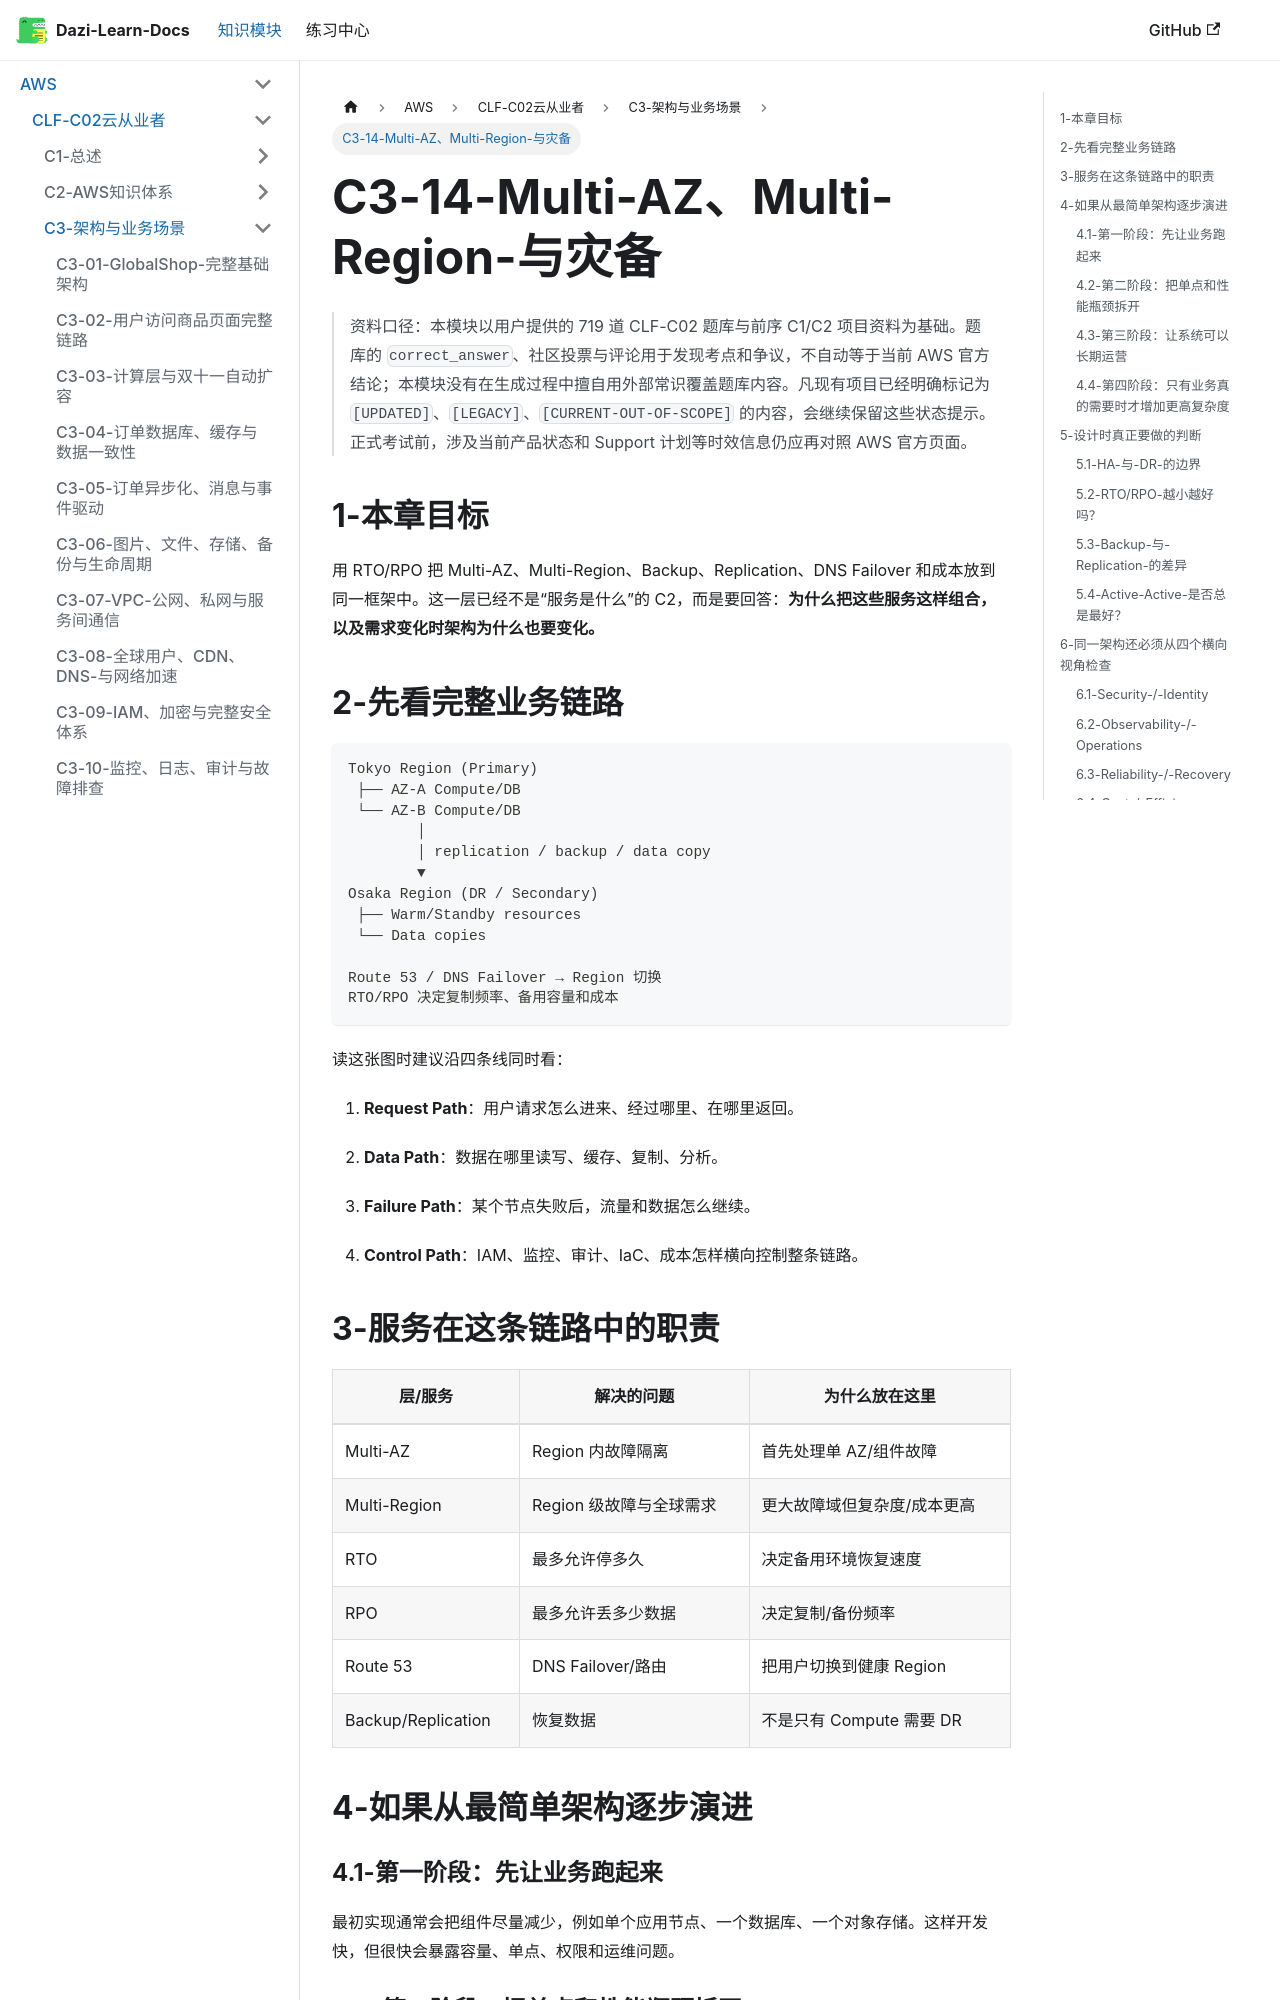

repository: weizhiqimail/dazi-learn-docs · page: docs/aws/clf-c02/C3-架构与业务场景/C3-14-Multi-AZ-Multi-Region与灾备.html · generator: docusaurus

# C3-14-Multi-AZ、Multi-Region-与灾备

> 资料口径：本模块以用户提供的 719 道 CLF-C02 题库与前序 C1/C2 项目资料为基础。题库的 `correct_answer`、社区投票与评论用于发现考点和争议，不自动等于当前 AWS 官方结论；本模块没有在生成过程中擅自用外部常识覆盖题库内容。凡现有项目已经明确标记为 `[UPDATED]`、`[LEGACY]`、`[CURRENT-OUT-OF-SCOPE]` 的内容，会继续保留这些状态提示。正式考试前，涉及当前产品状态和 Support 计划等时效信息仍应再对照 AWS 官方页面。

## 1-本章目标

用 RTO/RPO 把 Multi-AZ、Multi-Region、Backup、Replication、DNS Failover 和成本放到同一框架中。这一层已经不是“服务是什么”的 C2，而是要回答：**为什么把这些服务这样组合，以及需求变化时架构为什么也要变化。**

## 2-先看完整业务链路

```text
Tokyo Region (Primary)
 ├── AZ-A Compute/DB
 └── AZ-B Compute/DB
        │
        │ replication / backup / data copy
        ▼
Osaka Region (DR / Secondary)
 ├── Warm/Standby resources
 └── Data copies

Route 53 / DNS Failover → Region 切换
RTO/RPO 决定复制频率、备用容量和成本
```
读这张图时建议沿四条线同时看：

1. **Request Path**：用户请求怎么进来、经过哪里、在哪里返回。

2. **Data Path**：数据在哪里读写、缓存、复制、分析。

3. **Failure Path**：某个节点失败后，流量和数据怎么继续。

4. **Control Path**：IAM、监控、审计、IaC、成本怎样横向控制整条链路。

## 3-服务在这条链路中的职责

| 层/服务 | 解决的问题 | 为什么放在这里 |
|---|---|---|
| Multi-AZ | Region 内故障隔离 | 首先处理单 AZ/组件故障 |
| Multi-Region | Region 级故障与全球需求 | 更大故障域但复杂度/成本更高 |
| RTO | 最多允许停多久 | 决定备用环境恢复速度 |
| RPO | 最多允许丢多少数据 | 决定复制/备份频率 |
| Route 53 | DNS Failover/路由 | 把用户切换到健康 Region |
| Backup/Replication | 恢复数据 | 不是只有 Compute 需要 DR |

## 4-如果从最简单架构逐步演进
